Dataset: dataset (GitHub, HuiLiu1209/desinv202-tdf-2026). Classes: bottle, mouse, phone.

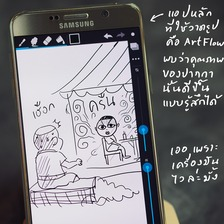
Label: phone

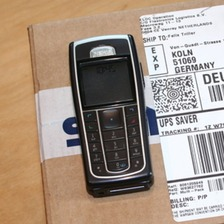
Label: phone

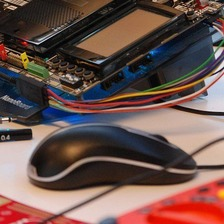
Label: mouse

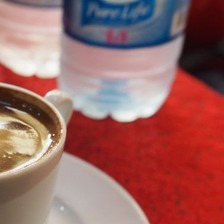
Label: bottle

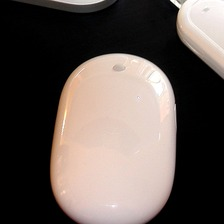
Label: mouse

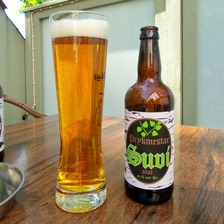
Label: bottle
